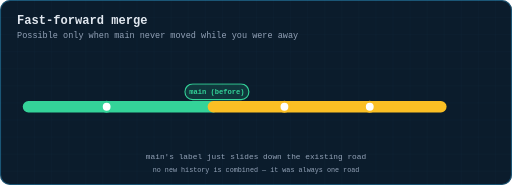
t = 0.00 s
t = 1.32 s: frame unchanged from t = 0.00 s, image omitted
t = 1.98 s: frame unchanged from t = 0.00 s, image omitted
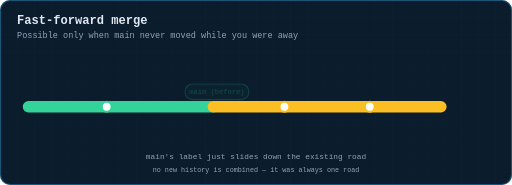
t = 2.94 s
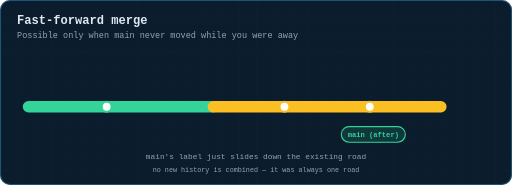
t = 3.72 s
t = 4.86 s: frame unchanged from t = 3.72 s, image omitted

The animated SVG that drew these frames (rendered in a browser with its animation timeline set to each time). Animation: 2 CSS @keyframes rules; one cycle of 6.00 s, repeats indefinitely.

<svg xmlns="http://www.w3.org/2000/svg" viewBox="0 0 720 260" width="720" height="260" role="img" aria-label="Animation: a fast-forward merge simply slides the main label forward along the same road">
  <title>Fast-forward merge</title>
  <defs>
    <pattern id="g" width="24" height="24" patternUnits="userSpaceOnUse">
      <path d="M24 0H0V24" fill="none" stroke="#38bdf8" stroke-width="0.5" opacity="0.09"/>
    </pattern>
    <marker id="ar" viewBox="0 0 10 10" refX="9" refY="5" markerWidth="6" markerHeight="6" orient="auto-start-reverse"><path d="M0 0 L10 5 L0 10 z" fill="#38bdf8"/></marker>
    <marker id="ara" viewBox="0 0 10 10" refX="9" refY="5" markerWidth="6" markerHeight="6" orient="auto-start-reverse"><path d="M0 0 L10 5 L0 10 z" fill="#fbbf24"/></marker>
    <marker id="arg" viewBox="0 0 10 10" refX="9" refY="5" markerWidth="6" markerHeight="6" orient="auto-start-reverse"><path d="M0 0 L10 5 L0 10 z" fill="#34d399"/></marker>
    <marker id="arr" viewBox="0 0 10 10" refX="9" refY="5" markerWidth="6" markerHeight="6" orient="auto-start-reverse"><path d="M0 0 L10 5 L0 10 z" fill="#fb7185"/></marker>
    <marker id="arv" viewBox="0 0 10 10" refX="9" refY="5" markerWidth="6" markerHeight="6" orient="auto-start-reverse"><path d="M0 0 L10 5 L0 10 z" fill="#c084fc"/></marker>
  </defs>
  <style>
  text{font-family:ui-monospace, SFMono-Regular, Menlo, Consolas, 'Liberation Mono', monospace;dominant-baseline:middle}
  .title{fill:#e2e8f0;font-size:17px;font-weight:700;dominant-baseline:auto}
  .sub{fill:#94a3b8;font-size:12px;dominant-baseline:auto}
  .lbl{fill:#94a3b8;font-size:11px;text-anchor:middle}
  .lbl-l{fill:#94a3b8;font-size:11px}
  .val{fill:#e2e8f0;font-size:13px;text-anchor:middle;font-weight:600}
  .tiny{fill:#94a3b8;font-size:9.5px;text-anchor:middle}
  .step{fill:#fbbf24;font-size:12px;font-weight:700}
  .road{stroke-linecap:round;fill:none}
  .dot{fill:#fff;stroke-width:3}
  .tag{font-size:10px;font-weight:700;text-anchor:middle}
  
  .tagbefore{animation:tb 6s infinite}
  .tagafter{opacity:0;animation:ta 6s infinite}
  @keyframes tb{0%{opacity:1}44%{opacity:1}54%{opacity:0}100%{opacity:0}}
  @keyframes ta{0%{opacity:0}54%{opacity:0}62%{opacity:1}100%{opacity:1}}

  </style>
  <rect x="0" y="0" width="720" height="260" rx="14" fill="#0b1c2c"/>
  <rect x="0" y="0" width="720" height="260" rx="14" fill="url(#g)"/>
  <rect x="0.75" y="0.75" width="718.5" height="258.5" rx="13.5" fill="none" stroke="#38bdf8" stroke-width="1.5" opacity="0.35"/>
  <text class="title" x="24" y="34">Fast-forward merge</text>
  <text class="sub" x="24" y="54">Possible only when main never moved while you were away</text>
<path class="road" d="M40,150 L300,150" stroke="#34d399" stroke-width="16"/>
<circle class="dot" cx="150" cy="150" r="7" stroke="#34d399" stroke-width="3"/>
<g id="ffpart" class="ffpart">
<path class="road" d="M300,150 L620,150" stroke="#fbbf24" stroke-width="16"/>
<circle class="dot" cx="400" cy="150" r="7" stroke="#fbbf24" stroke-width="3"/>
<circle class="dot" cx="520" cy="150" r="7" stroke="#fbbf24" stroke-width="3"/>
</g>
<g id="tagbefore" class="tagbefore"><rect x="260" y="118" width="90" height="22" rx="11.0" fill="#34d399" fill-opacity="0.15" stroke="#34d399" stroke-width="1.6"/><text class="tag" x="305.0" y="130.0" fill="#34d399">main (before)</text></g>
<g id="tagafter" class="tagafter"><rect x="480" y="178" width="90" height="22" rx="11.0" fill="#34d399" fill-opacity="0.15" stroke="#34d399" stroke-width="1.6"/><text class="tag" x="525.0" y="190.0" fill="#34d399">main (after)</text></g>
<text class="lbl" x="360" y="220" text-anchor="middle" >main's label just slides down the existing road</text>
<text class="tiny" x="360" y="240" text-anchor="middle" >no new history is combined — it was always one road</text></svg>
